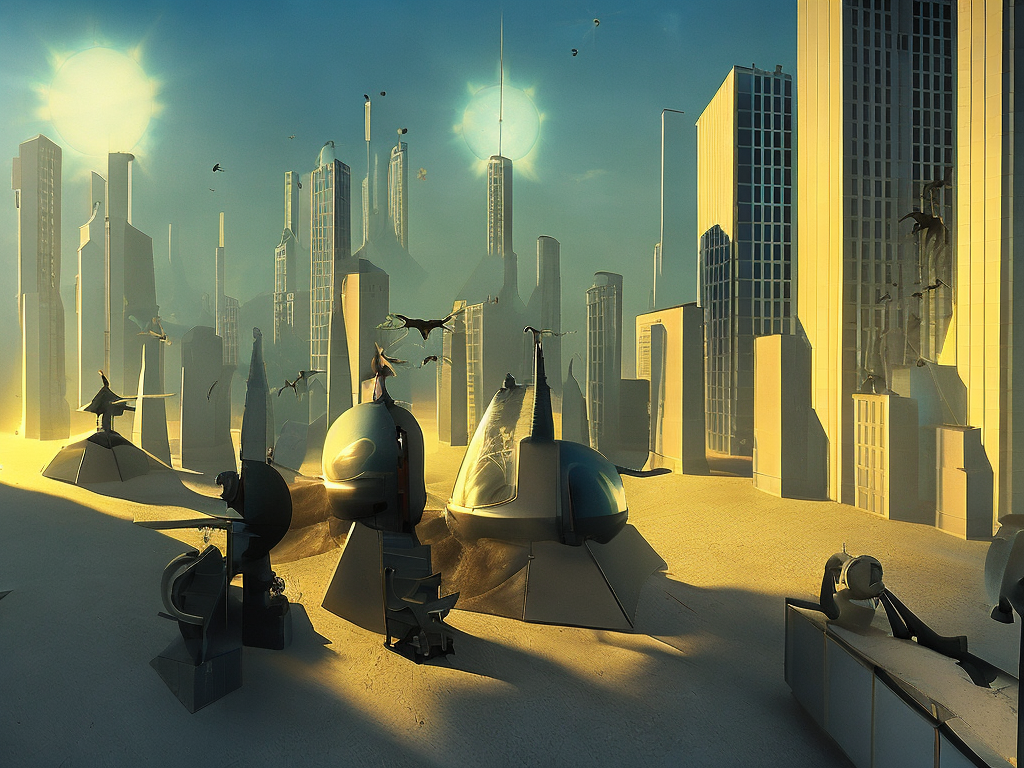
Generation parameters embedded in this image by AUTOMATIC1111 Stable Diffusion web UI or a fork of it (Forge, ...) (PNG 'parameters' text chunk):
cyberpunk city by Salvador Dali.volumetric lighting, fog, sun rays, blue sky.
Negative prompt: frame,painting
Steps: 100, Sampler: DDIM, CFG scale: 7, Seed: 1868377118, Size: 1024x768, Model hash: 2c02b20a